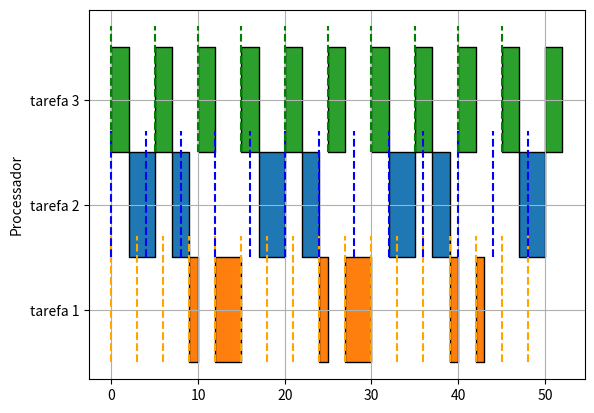

Source code (Python):
import matplotlib.pyplot as plt

colors = [
    "orange",
    "blue",
    "green",
    "red",
    "purple",
    "brown",
    "pink",
    "gray",
    "olive",
    "cyan",
]


def plot_grant(values, deadlines, periods):
    fig, gnt = plt.subplots()
    gnt.set_ylabel("Processador")
    labels = []
    yticks = []
    for idx in range(len(values)):
        labels.append(f"tarefa {idx + 1}")
        yticks.append((idx + 1) * 10 + 5)

    gnt.set_yticks(yticks)
    gnt.set_yticklabels(labels)
    gnt.grid(True)

    for idx, value in enumerate(values):
        tuple_list = tuple(i for i in value)
        gnt.broken_barh(
            tuple_list,
            ((idx + 1) * 10, 10),
            facecolors=(f"tab:{colors[idx%len(colors)]}"),
            edgecolors="black",
        )

    for idx, value in enumerate(deadlines):
        for idx2, deadline in enumerate(value):
            gnt.vlines(
                deadline,
                (idx + 1) * 10,
                (idx + 1) * 10 + 12,
                colors=colors[idx2 % len(colors)],
                linestyles="solid",
            )

    for idx, deadline in enumerate(periods):
        i = 0
        while deadline * i < 50:
            print(deadline * i, (idx + 1) * 10, (idx + 1) * 10 + 12)
            gnt.vlines(
                deadline * i,
                (idx + 1) * 10,
                (idx + 1) * 10 + 12,
                color=colors[idx % len(colors)],
                linestyle="dashed",
            )
            i += 1

    plt.savefig("gantt1.png")
    return fig


def plot_deadlines(periods):
    for idx, deadline in enumerate(periods):
        i = 0
        while deadline * i < 50:
            print(deadline * i, deadline)
            plt.axvline(deadline * i, 0, 50, color="white", linestyle="dashed")
            i += 1


plot_grant(
    [
        [[9, 1], [12, 3], [24, 1], [27, 3], [39, 1], [42, 1]],
        [[2, 3], [7, 2], [17, 3], [22, 2], [32, 3], [37, 2], [47, 3]],
        [
            [0, 2],
            [5, 2],
            [10, 2],
            [15, 2],
            [20, 2],
            [25, 2],
            [30, 2],
            [35, 2],
            [40, 2],
            [45, 2],
            [50, 2],
        ],
    ],
    [],
    [3, 4, 5],
)
